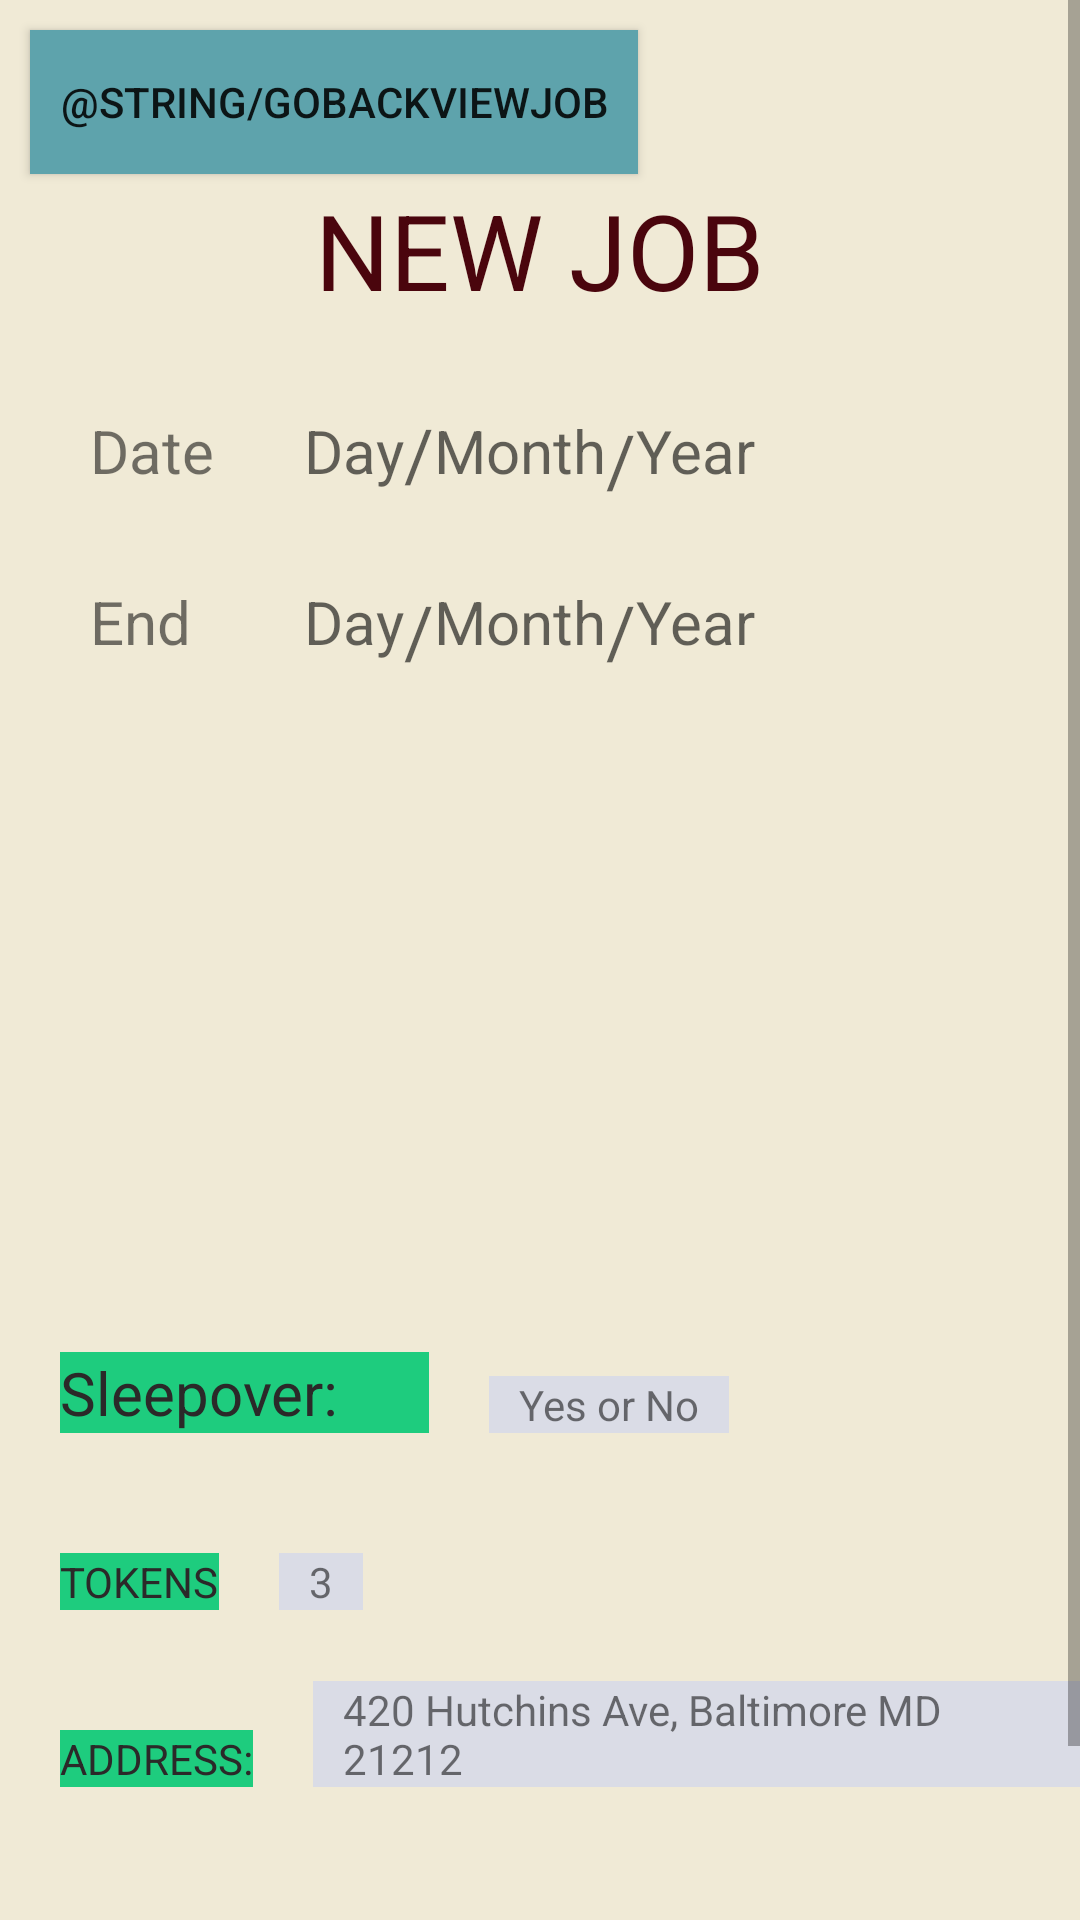

Android layout source for this screen:
<!-- AndroidManifest.xml: application theme AppTheme -->
<!-- res/layout/activity_view_job.xml -->
<?xml version="1.0" encoding="utf-8"?>
<ScrollView
    xmlns:android="http://schemas.android.com/apk/res/android"
    android:layout_width="match_parent"
    android:layout_height="match_parent"
    android:background="@color/cream"
    >
    <RelativeLayout
        android:layout_width="match_parent"
        android:layout_height="wrap_content"
        >

        <Button
            style="@style/Button"
            android:layout_margin="10dp"
            android:text="@string/goBackViewJob"
            android:onClick="goBackViewJob"
            />


        <TextView
            android:id="@+id/sitting_job_header"
            style="@style/Header"
            android:text = "NEW JOB"
            android:layout_centerHorizontal="true"
            android:layout_marginTop="60dp"
            android:textSize="35dp"
            />

        <TextView
            android:id="@+id/date_label"
            style="@style/newANDview_job_Dates"
            android:text="Date"
            android:layout_below="@+id/sitting_job_header"
            android:layout_margin="30dp"
            />

        <TextView
            android:id="@+id/day_value"
            style="@style/newANDview_job_Dates"
            android:hint="Day"
            android:background="@drawable/border_edittext"

            android:layout_below="@+id/sitting_job_header"
            android:layout_toRightOf="@+id/date_label"
            android:layout_marginTop="30dp"
            />

        <TextView
            android:id="@+id/slash_for_date"
            style="@style/newANDview_job_Dates"

            android:hint="/"
            android:textSize = "24dp"
            android:layout_below="@+id/sitting_job_header"
            android:layout_toRightOf="@+id/day_value"
            android:layout_marginTop="28dp"
            />

        <TextView
            android:id="@+id/month_value"
            style="@style/newANDview_job_Dates"
            android:hint="Month"
            android:layout_below="@+id/sitting_job_header"
            android:layout_toRightOf="@+id/slash_for_date"
            android:background="@drawable/border_edittext"

            android:layout_marginTop="30dp"
            />
        <TextView
            android:id="@+id/slash_for_month_date"
            style="@style/newANDview_job_Dates"
            android:hint="/"
            android:textSize = "24dp"
            android:layout_marginTop="30dp"

            android:layout_below="@+id/sitting_job_header"
            android:layout_toRightOf="@+id/month_value"
            />

        <TextView
            android:id="@+id/year_value"
            style="@style/newANDview_job_Dates"
            android:hint="Year"
            android:layout_marginTop="30dp"
            android:background="@drawable/border_edittext"

            android:layout_below="@+id/sitting_job_header"
            android:layout_toRightOf="@+id/slash_for_month_date"
            />

        <TextView
            android:id="@+id/end_date_label"
            style="@style/newANDview_job_Dates"
            android:text="End"
            android:layout_alignLeft="@id/date_label"
            android:layout_below="@+id/date_label"
            />

        <TextView
            android:id="@+id/end_day_value"
            style="@style/newANDview_job_Dates"
            android:hint="Day"
            android:background="@drawable/border_edittext"

            android:layout_below="@+id/date_label"
            android:layout_toRightOf="@+id/date_label"
            />

        <TextView
            android:id="@+id/slash_for_end_date"
            style="@style/newANDview_job_Dates"
            android:hint="/"
            android:textSize = "24dp"
            android:layout_below="@+id/date_label"
            android:layout_toRightOf="@+id/end_day_value"
            />

        <TextView
            android:id="@+id/end_month_value"
            style="@style/newANDview_job_Dates"
            android:hint="Month"
            android:layout_below="@+id/date_label"
            android:background="@drawable/border_edittext"

            android:layout_toRightOf="@+id/slash_for_date"
            />

        <TextView
            android:id="@+id/slash_for_end_month_date"
            style="@style/newANDview_job_Dates"
            android:hint="/"
            android:textSize = "24dp"
            android:layout_below="@+id/date_label"
            android:layout_toRightOf="@+id/end_month_value"
            />

        <TextView
            android:id="@+id/end_year_value"
            style="@style/newANDview_job_Dates"
            android:hint="Year"
            android:layout_below="@+id/date_label"
            android:background="@drawable/border_edittext"

            android:layout_toRightOf="@+id/slash_for_end_month_date"
            />


        <ListView
            android:layout_below="@+id/end_date_label"
            android:layout_marginTop="20dp"
            android:layout_width="wrap_content"
            android:layout_height="match_parent"
            android:id="@+id/petListNewJobPage"
            android:dividerHeight="5dp"
            />

        <TextView
            android:id="@+id/job_details_field"
            style="@style/newANDview_job_EditText"
            android:layout_below="@+id/petListNewJobPage"
            android:text=""/>

        <TextView
            android:id="@+id/sleepover_label"
            style="@style/TextViews"
            android:layout_below="@id/job_details_field"
            android:text="Sleepover:      "
            android:textSize="20dp"
            android:layout_margin="20dp"/>

        <TextView
            style="@style/newANDview_job_TextView"
            android:id="@+id/sleepover_value"
            android:layout_toRightOf="@+id/sleepover_label"
            android:layout_alignBottom="@id/sleepover_label"
            android:text="Yes or No"/>





        <TextView
            android:id="@+id/address_label"
            style="@style/TextViews"
            android:layout_below="@+id/token_label"
            android:text="ADDRESS:"
            android:layout_margin="20dp"
            />

        <TextView
            style="@style/newANDview_job_TextView"
            android:id="@+id/address_value"
            android:layout_toRightOf="@+id/address_label"
            android:layout_alignBottom="@id/address_label"
            android:text="420 Hutchins Ave, Baltimore MD 21212"/>

        <TextView
            android:id="@+id/token_label"
            style="@style/TextViews"
            android:layout_below="@+id/sleepover_label"
            android:text="TOKENS"
            android:layout_margin="20dp"
            android:visibility="invisible"

            />

        <TextView
            android:id="@+id/token_count"
            style="@style/newANDview_job_TextView"
            android:layout_toRightOf="@+id/token_label"
            android:layout_alignBottom="@id/token_label"
            android:text="3"
            />

        <TextView
            android:id="@+id/sitter_label"
            style="@style/TextViews"
            android:layout_below="@+id/sleepover_label"
            android:text="TOKENS"
            android:layout_margin="20dp"
            />

        <TextView
            style="@style/newANDview_job_TextView"
            android:id="@+id/sitter_name"
            android:layout_toRightOf="@+id/token_label"
            android:layout_alignBottom="@id/token_label"
            android:text="Cristel"
            android:visibility="invisible"
            />


        <Button
            android:id="@+id/accept_job"
            style="@style/Button"
            android:layout_width="match_parent"
            android:layout_margin="20dp"
            android:text="ACCEPT JOB"
            android:layout_below="@id/address_label"
            android:visibility="invisible"
            android:onClick="acceptJob"
            />

        <Button
            android:id="@+id/complete_job"
            style="@style/Button"
            android:layout_width="match_parent"
            android:layout_margin="20dp"
            android:text="MARK JOB AS COMPLETED"
            android:layout_below="@id/address_label"
            android:visibility="invisible"
            android:onClick="completeJob"
            />



    </RelativeLayout>
</ScrollView>
<!-- resources referenced by this layout -->
<resources>
  <color name="cream">#f0ead6</color>
  <string name="goBackViewJob">Go Back</string>
  <style name="Button">
          <item name="android:layout_width">wrap_content</item>
          <item name="android:layout_height">wrap_content</item>
          <item name="android:padding">10dp</item>
          <item name="android:background">@color/tan</item>
      </style>
  <style name="Header">
          <item name="android:layout_width">wrap_content</item>
          <item name="android:layout_height">wrap_content</item>
          <item name="android:textColor">@color/burgundy</item>
      </style>
  <style name="TextViews">
          <item name="android:layout_width">wrap_content</item>
          <item name="android:layout_height">wrap_content</item>
          <item name="android:background">@color/teal</item>
          <item name="android:textColor">@color/grey</item>
      </style>
  <style name="newANDview_job_Dates">
          <item name="android:layout_width">wrap_content</item>
          <item name="android:layout_height">wrap_content</item>
          <item name="android:textSize">20dp</item>
      </style>
  <style name="newANDview_job_EditText">
          <item name="android:layout_width">match_parent</item>
          <item name="android:layout_height">150dp</item>
          <item name="android:background">@drawable/border_edittext</item>
          <item name="android:textColor">@color/grey</item>
          <item name="android:layout_margin">20dp</item>
          <item name="android:maxLength">300</item>
          <item name="android:gravity">center|top|left</item>
          <item name="android:scrollbars">none</item>
          <item name="android:inputType">textCapSentences|textMultiLine</item>
      </style>
  <style name="newANDview_job_TextView">
          <item name="android:background">@color/light_grey</item>
          <item name="android:layout_width">wrap_content</item>
          <item name="android:layout_height">wrap_content</item>
          <item name="android:paddingHorizontal">10dp</item>
      </style>
  <style name="AppTheme" parent="Theme.AppCompat.Light.DarkActionBar">
          
          <item name="colorPrimary">@color/tan</item>
          <item name="colorPrimaryDark">@color/colorPrimaryDark</item>
          <item name="colorAccent">@color/colorAccent</item>
  
      </style>
  <color name="tan">#5EA3AC</color>
  <color name="burgundy">#4A050D</color>
  <color name="teal">#1ECC7E</color>
  <color name="grey">#2B2929</color>
  <color name="light_grey">#dadce6</color>
  <color name="colorPrimaryDark">#3700B3</color>
  <color name="colorAccent">#03DAC5</color>
</resources>
